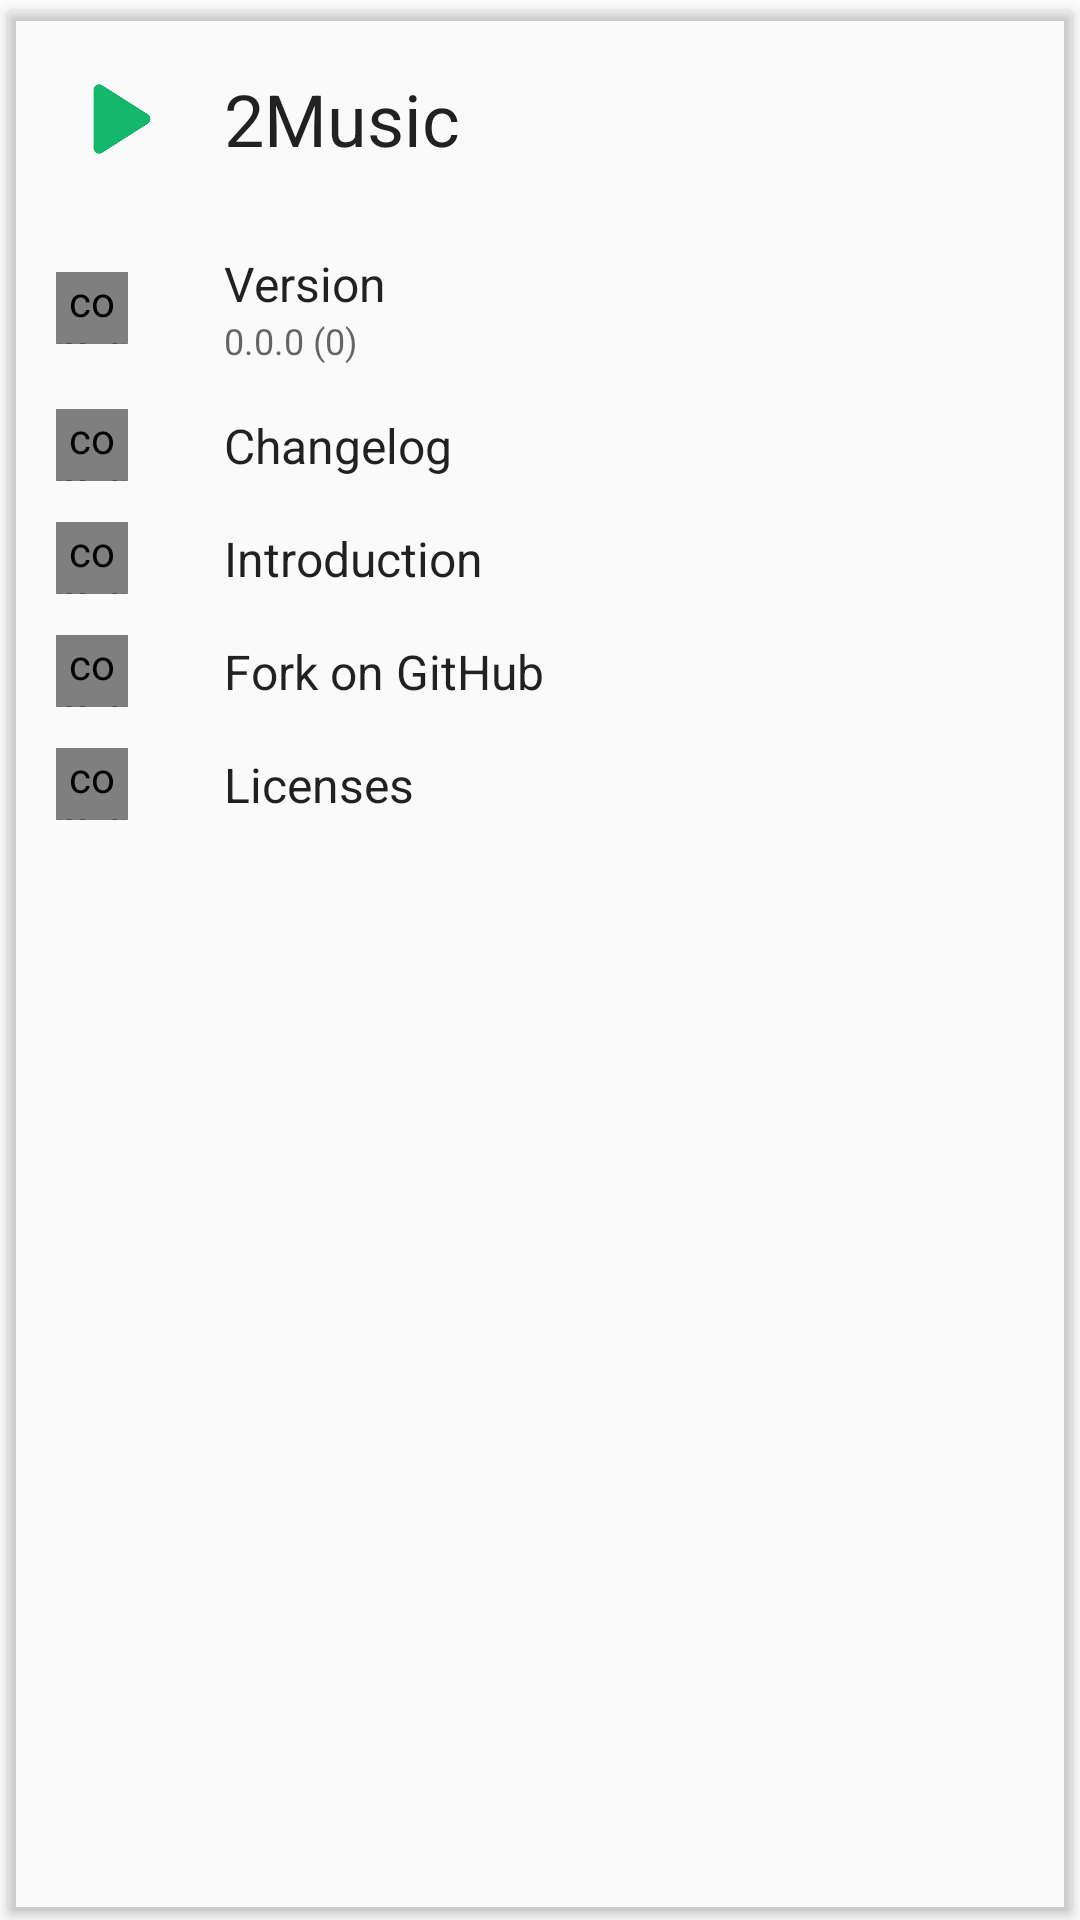

Reconstruct the res/layout file that produces this screen, plus the resources it refers to.
<!-- AndroidManifest.xml: application theme Theme.2Music.Light -->
<!-- res/layout/card_about_app.xml -->
<?xml version="1.0" encoding="utf-8"?>
<androidx.cardview.widget.CardView xmlns:android="http://schemas.android.com/apk/res/android"
    xmlns:app="http://schemas.android.com/apk/res-auto"
    xmlns:tools="http://schemas.android.com/tools"
    android:layout_width="match_parent"
    android:layout_height="wrap_content"
    android:layout_gravity="center"
    app:cardBackgroundColor="?cardBackgroundColor"
    app:cardUseCompatPadding="true">

    <LinearLayout
        android:layout_width="match_parent"
        android:layout_height="wrap_content"
        android:layout_marginBottom="8dp"
        android:orientation="vertical">

        <LinearLayout
            android:layout_width="match_parent"
            android:layout_height="72dp"
            android:orientation="horizontal"
            android:padding="16dp">

            <ImageView
                android:layout_width="40dp"
                android:layout_height="40dp"
                android:layout_gravity="center_vertical"
                android:src="@drawable/icon_web"
                tools:ignore="ContentDescription" />

            <TextView
                android:layout_width="wrap_content"
                android:layout_height="wrap_content"
                android:layout_gravity="center_vertical"
                android:paddingLeft="16dp"
                android:paddingRight="16dp"
                android:text="@string/app_name"
                android:textAppearance="@style/TextAppearance.AppCompat.Headline" />

        </LinearLayout>

        <LinearLayout
            android:id="@+id/version"
            android:layout_width="match_parent"
            android:layout_height="wrap_content"
            android:background="?attr/rectSelector"
            android:clickable="true"
            android:gravity="center_vertical"
            android:minHeight="@dimen/md_listitem_height"
            android:orientation="horizontal"
            android:paddingLeft="16dp"
            android:paddingRight="16dp">

            <com.goodwy.player.views.IconImageView
                android:id="@+id/icon_info"
                android:layout_width="24dp"
                android:layout_height="24dp"
                app:srcCompat="@drawable/ic_info_outline_white_24dp"
                tools:ignore="ContentDescription,UnusedAttribute" />

            <LinearLayout
                android:layout_width="match_parent"
                android:layout_height="wrap_content"
                android:layout_marginLeft="32dp"
                android:layout_marginStart="32dp"
                android:orientation="vertical"
                android:paddingBottom="8dp"
                android:paddingTop="8dp">

                <TextView
                    android:layout_width="wrap_content"
                    android:layout_height="wrap_content"
                    android:text="@string/version"
                    android:textAppearance="@style/TextAppearance.AppCompat.Subhead" />

                <TextView
                    android:id="@+id/app_version"
                    android:layout_width="wrap_content"
                    android:layout_height="wrap_content"
                    android:text="0.0.0 (0)"
                    android:textAppearance="@style/TextAppearance.AppCompat.Caption"
                    tools:ignore="HardcodedText" />
            </LinearLayout>

        </LinearLayout>

        <LinearLayout
            android:id="@+id/changelog"
            android:layout_width="match_parent"
            android:layout_height="wrap_content"
            android:background="?attr/rectSelector"
            android:clickable="true"
            android:gravity="center_vertical"
            android:minHeight="@dimen/md_listitem_height"
            android:orientation="horizontal"
            android:paddingLeft="16dp"
            android:paddingRight="16dp">

            <com.goodwy.player.views.IconImageView
                android:id="@+id/icon_changelog"
                android:layout_width="24dp"
                android:layout_height="24dp"
                app:srcCompat="@drawable/ic_restore_white_24dp"
                tools:ignore="ContentDescription,UnusedAttribute" />

            <TextView
                android:layout_width="wrap_content"
                android:layout_height="wrap_content"
                android:layout_marginLeft="32dp"
                android:layout_marginStart="32dp"
                android:paddingBottom="8dp"
                android:paddingTop="8dp"
                android:text="@string/changelog"
                android:textAppearance="@style/TextAppearance.AppCompat.Subhead" />

        </LinearLayout>

        <LinearLayout
            android:id="@+id/intro"
            android:layout_width="match_parent"
            android:layout_height="wrap_content"
            android:background="?attr/rectSelector"
            android:clickable="true"
            android:gravity="center_vertical"
            android:minHeight="@dimen/md_listitem_height"
            android:orientation="horizontal"
            android:paddingLeft="16dp"
            android:paddingRight="16dp">

            <com.goodwy.player.views.IconImageView
                android:id="@+id/icon_intro"
                android:layout_width="24dp"
                android:layout_height="24dp"
                app:srcCompat="@drawable/ic_assignment_turned_in_white_24dp"
                tools:ignore="ContentDescription,UnusedAttribute" />

            <TextView
                android:layout_width="wrap_content"
                android:layout_height="wrap_content"
                android:layout_marginLeft="32dp"
                android:layout_marginStart="32dp"
                android:paddingBottom="8dp"
                android:paddingTop="8dp"
                android:text="@string/intro_label"
                android:textAppearance="@style/TextAppearance.AppCompat.Subhead" />

        </LinearLayout>

        <LinearLayout
            android:id="@+id/fork_on_github"
            android:layout_width="match_parent"
            android:layout_height="wrap_content"
            android:background="?attr/rectSelector"
            android:clickable="true"
            android:gravity="center_vertical"
            android:minHeight="@dimen/md_listitem_height"
            android:orientation="horizontal"
            android:paddingLeft="16dp"
            android:paddingRight="16dp">

            <com.goodwy.player.views.IconImageView
                android:id="@+id/icon_github"
                android:layout_width="24dp"
                android:layout_height="24dp"
                app:srcCompat="@drawable/ic_github_circle_white_24dp"
                tools:ignore="ContentDescription,UnusedAttribute" />

            <TextView
                android:layout_width="wrap_content"
                android:layout_height="wrap_content"
                android:layout_marginLeft="32dp"
                android:layout_marginStart="32dp"
                android:paddingBottom="8dp"
                android:paddingTop="8dp"
                android:text="@string/fork_on_github"
                android:textAppearance="@style/TextAppearance.AppCompat.Subhead" />

        </LinearLayout>

        <LinearLayout
            android:id="@+id/licenses"
            android:layout_width="match_parent"
            android:layout_height="wrap_content"
            android:background="?attr/rectSelector"
            android:clickable="true"
            android:gravity="center_vertical"
            android:minHeight="@dimen/md_listitem_height"
            android:orientation="horizontal"
            android:paddingLeft="16dp"
            android:paddingRight="16dp">

            <com.goodwy.player.views.IconImageView
                android:id="@+id/icon_licenses"
                android:layout_width="24dp"
                android:layout_height="24dp"
                app:srcCompat="@drawable/ic_description_white_24dp"
                tools:ignore="ContentDescription,UnusedAttribute" />

            <TextView
                android:layout_width="wrap_content"
                android:layout_height="wrap_content"
                android:layout_marginLeft="32dp"
                android:layout_marginStart="32dp"
                android:paddingBottom="8dp"
                android:paddingTop="8dp"
                android:text="@string/licenses"
                android:textAppearance="@style/TextAppearance.AppCompat.Subhead" />

        </LinearLayout>

    </LinearLayout>

</androidx.cardview.widget.CardView>
<!-- resources referenced by this layout -->
<resources>
  <!-- drawable ic_info_outline_white_24dp (drawable) -->
  <vector xmlns:android="http://schemas.android.com/apk/res/android"
      android:width="24dp"
      android:height="24dp"
      android:viewportHeight="24.0"
      android:viewportWidth="24.0">
      <path
          android:fillColor="#FFFFFFFF"
          android:pathData="M12,2C6.48,2 2,6.48 2,12s4.48,10 10,10 10,-4.48 10,-10S17.52,2 12,2zM13,17h-2v-6h2v6zM13,9h-2L11,7h2v2z"/>
  </vector>
  <!-- drawable ic_restore_white_24dp (drawable) -->
  <vector xmlns:android="http://schemas.android.com/apk/res/android"
      android:width="24dp"
      android:height="24dp"
      android:viewportHeight="24.0"
      android:viewportWidth="24.0">
      <path
          android:fillColor="#FFFFFFFF"
          android:pathData="M23,12l-2.44,-2.78 0.34,-3.68 -3.61,-0.82 -1.89,-3.18L12,3 8.6,1.54 6.71,4.72l-3.61,0.81 0.34,3.68L1,12l2.44,2.78 -0.34,3.69 3.61,0.82 1.89,3.18L12,21l3.4,1.46 1.89,-3.18 3.61,-0.82 -0.34,-3.68L23,12zM13,17h-2v-2h2v2zM13,13h-2L11,7h2v6z"/>
  </vector>
  <!-- drawable icon_web: png bitmap (drawable-xxxhdpi, 7126 bytes) -->
  <string name="app_name" translatable="false">2Music</string>
  <string name="changelog">Changelog</string>
  <string name="fork_on_github">Fork on GitHub</string>
  <string name="intro_label">Introduction</string>
  <string name="licenses">Licenses</string>
  <string name="version">Version</string>
  <style name="Theme.2Music.Light" parent="Theme.2Music.Base.Light" />
  <style name="Theme.2Music.Base.Light" parent="Theme.AppCompat.Light.NoActionBar">
  
          <item name="android:windowActionBarOverlay">true</item>
          <item name="windowActionBarOverlay">true</item>
  
          <item name="md_dark_theme">false</item>
  
          <item name="roundSelector">@drawable/round_selector</item>
          <item name="rectSelector">@drawable/rect_selector</item>
          <item name="rectSelectorStrong">@drawable/rect_selector_strong</item>
  
          <item name="cardBackgroundColor">@color/md_white_1000</item>
  
          <item name="defaultFooterColor">@color/md_grey_300</item>
  
          <item name="dividerColor">@color/md_divider_black</item>
          <item name="iconColor">@color/ate_secondary_text_light</item>
  
          <item name="toolbarPopupTheme">@style/ThemeOverlay.AppCompat.Light</item>
  
          
          <item name="colorAccent">@android:color/black</item>
  
          
          <item name="android:actionOverflowButtonStyle">@style/Widget.ActionButton.Overflow</item>
  
          <item name="preferenceTheme">@style/PreferenceThemeOverlay.v14.Material</item>
      </style>
  <style name="Widget.ActionButton.Overflow" parent="Widget.AppCompat.ActionButton.Overflow">
          <item name="android:contentDescription">@string/abc_action_menu_overflow_description</item>
      </style>
</resources>
